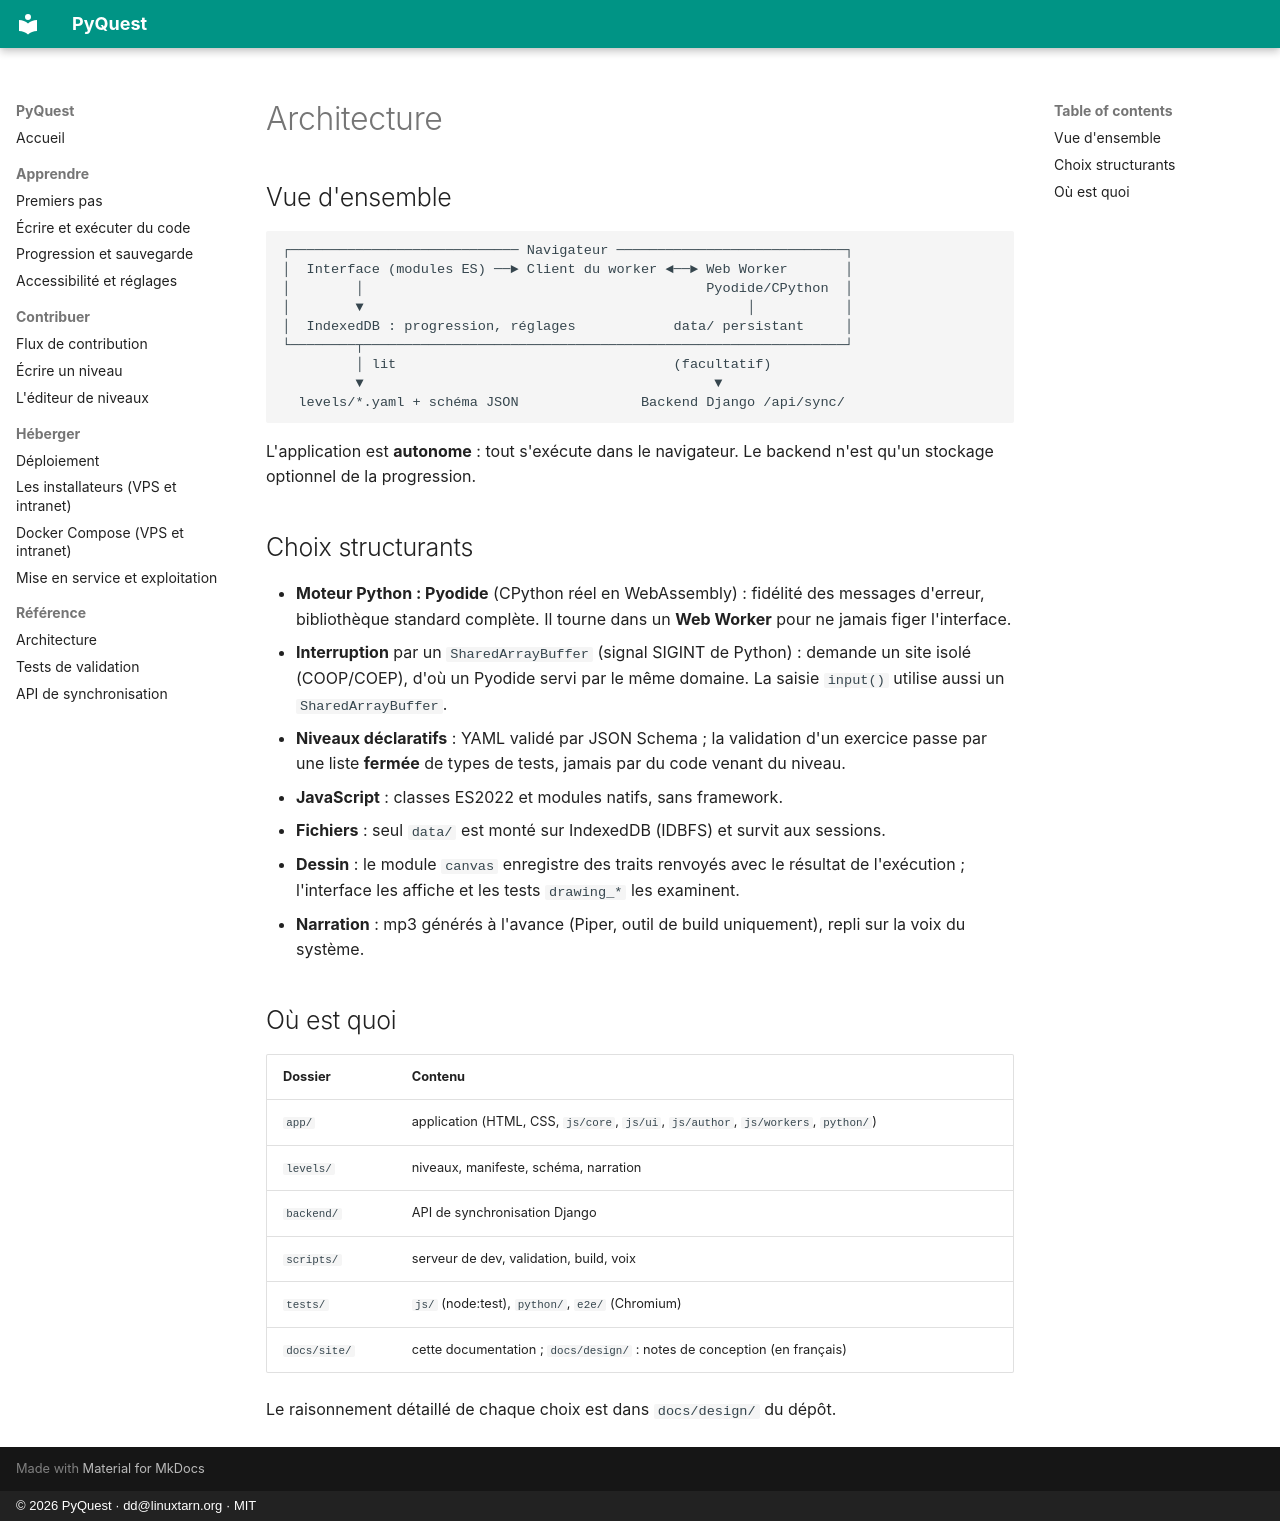

repository: deunix-educ/PyQuest · page: fr/reference/architecture/index.html · generator: mkdocs · copyright: © 2026 PyQuest · dd@linuxtarn.org · MIT

# Architecture

## Vue d'ensemble

```text
┌──────────────────────────── Navigateur ────────────────────────────┐
│  Interface (modules ES) ──► Client du worker ◄──► Web Worker       │
│        │                                          Pyodide/CPython  │
│        ▼                                               │           │
│  IndexedDB : progression, réglages            data/ persistant     │
└────────┬───────────────────────────────────────────────────────────┘
         │ lit                                  (facultatif)
         ▼                                           ▼
  levels/*.yaml + schéma JSON               Backend Django /api/sync/
```

L'application est **autonome** : tout s'exécute dans le navigateur. Le backend n'est qu'un stockage optionnel de la
progression.

## Choix structurants

- **Moteur Python : Pyodide** (CPython réel en WebAssembly) : fidélité des messages d'erreur, bibliothèque standard
  complète. Il tourne dans un **Web Worker** pour ne jamais figer l'interface.
- **Interruption** par un `SharedArrayBuffer` (signal SIGINT de Python) : demande un site isolé
  (COOP/COEP), d'où un Pyodide servi par le même domaine. La saisie `input()` utilise aussi un
  `SharedArrayBuffer`.
- **Niveaux déclaratifs** : YAML validé par JSON Schema ; la validation d'un exercice passe par une liste **fermée**
  de types de tests, jamais par du code venant du niveau.
- **JavaScript** : classes ES2022 et modules natifs, sans framework.
- **Fichiers** : seul `data/` est monté sur IndexedDB (IDBFS) et survit aux sessions.
- **Dessin** : le module `canvas` enregistre des traits renvoyés avec le résultat de l'exécution ; l'interface les
  affiche et les tests `drawing_*` les examinent.
- **Narration** : mp3 générés à l'avance (Piper, outil de build uniquement), repli sur la voix du système.

## Où est quoi

| Dossier | Contenu |
|---|---|
| `app/` | application (HTML, CSS, `js/core`, `js/ui`, `js/author`, `js/workers`, `python/`) |
| `levels/` | niveaux, manifeste, schéma, narration |
| `backend/` | API de synchronisation Django |
| `scripts/` | serveur de dev, validation, build, voix |
| `tests/` | `js/` (node:test), `python/`, `e2e/` (Chromium) |
| `docs/site/` | cette documentation ; `docs/design/` : notes de conception (en français) |

Le raisonnement détaillé de chaque choix est dans `docs/design/` du dépôt.
